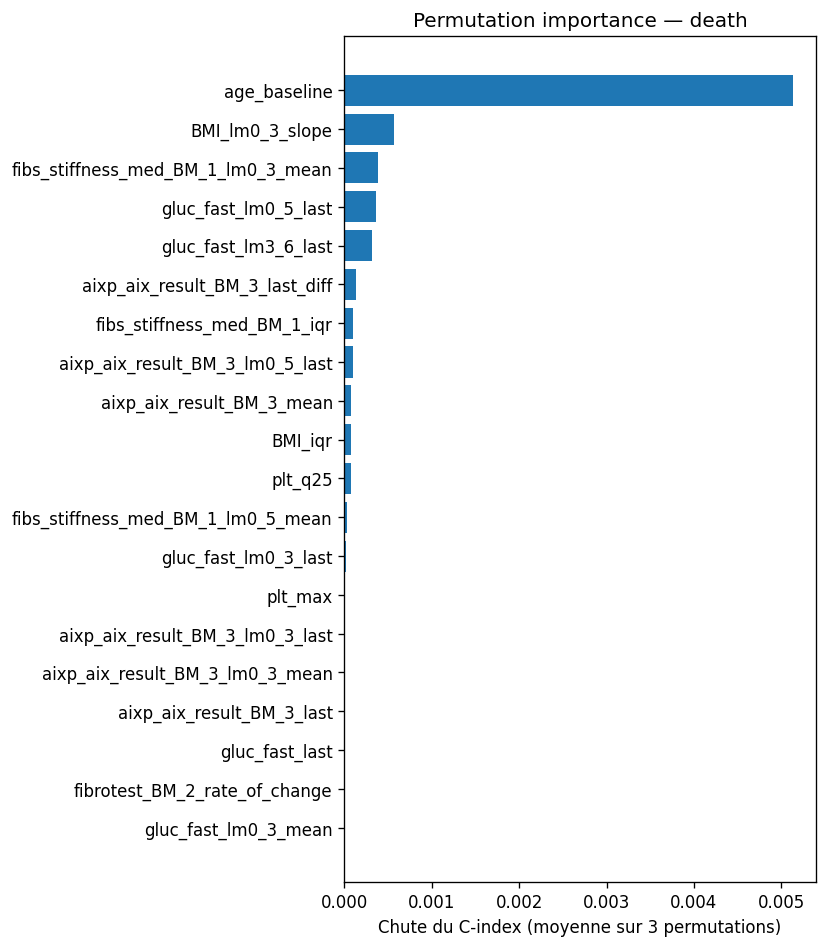

Source data for this figure (header and first rows):
feature, mean_drop, std_drop
age_baseline, 0.005137, 0.0006487
BMI_lm0_3_slope, 0.0005691, 0.000143
fibs_stiffness_med_BM_1_lm0_3_mean, 0.0003794, 0.0002635
gluc_fast_lm0_5_last, 0.0003648, 0.0001255
gluc_fast_lm3_6_last, 0.000321, 5.460201072254939e-05
aixp_aix_result_BM_3_last_diff, 0.0001313, 3.5745406747553286e-05
fibs_stiffness_med_BM_1_iqr, 0.0001022, 0.0001763
aixp_aix_result_BM_3_lm0_5_last, 0.0001022, 4.1275240415985114e-05
aixp_aix_result_BM_3_mean, 7.296500598315732e-05, 0.0001353
BMI_iqr, 7.296500598312032e-05, 2.0637620207992557e-05
plt_q25, 7.296500598312032e-05, 4.1275240415985114e-05
fibs_stiffness_med_BM_1_lm0_5_mean, 2.9186002393285133e-05, 0.0002033
gluc_fast_lm0_3_last, 1.4593001196624064e-05, 0.0001255
plt_max, 0.0, 0.0
aixp_aix_result_BM_3_lm0_3_last, 0.0, 0.0
aixp_aix_result_BM_3_lm0_3_mean, 0.0, 0.0
aixp_aix_result_BM_3_last, 0.0, 0.0
gluc_fast_last, 0.0, 0.0
fibrotest_BM_2_rate_of_change, 0.0, 0.0
gluc_fast_lm0_3_mean, 0.0, 0.0
aixp_aix_result_BM_3_slope, 0.0, 0.0
aixp_aix_result_BM_3_lm0_3_slope, 0.0, 0.0
aixp_aix_result_BM_3_lm0_5_slope, 0.0, 0.0
BMI_lm0_5_slope, 0.0, 0.0
BMI_delta, 0.0, 0.0
nfs_first, 0.0, 0.0
plt_lm0_5_slope, 0.0, 0.0
plt_q75, 0.0, 0.0
bmi_x_fib4, 0.0, 0.0
plt_iqr, 0.0, 0.0
plt_mean, 0.0, 0.0
plt_last, 0.0, 0.0
bmi_baseline, 0.0, 0.0
nfs_rate_of_change, 0.0, 0.0
gluc_fast_lm3_6_mean, -4.377900358987219e-05, 0.0001638
BMI_last_diff, -4.377900358987219e-05, 3.5745406747553286e-05
plt_median, -5.8372004786496255e-05, 0.0001353
aixp_aix_result_BM_3_delta, -5.8372004786496255e-05, 5.460201072254939e-05
nfs_cv, -5.8372004786496255e-05, 4.1275240415985114e-05
plt_first, -8.755800717974438e-05, 0.0001072
plt_std, -0.0001167, 2.0637620207992557e-05
fibs_stiffness_med_BM_1_last, -0.0001459, 8.255048083197023e-05
gluc_fast_mean, -0.0001459, 0.0001763
gluc_fast_lm0_5_mean, -0.0001459, 0.0001969
aixp_aix_result_BM_3_lm0_5_mean, -0.0001751, 0.0002232
fibs_stiffness_med_BM_1_std, -0.0001897, 5.46020107225494e-05
gluc_fast_first, -0.0001897, 2.0637620207992557e-05
age_x_fib4, -0.0002335, 0.0001092
fibs_stiffness_med_BM_1_lm0_3_last, -0.0002335, 0.000238
fibs_stiffness_med_BM_1_lm0_5_last, -0.0003502, 0.0004564
fibs_stiffness_med_BM_1_q25, -0.0004232, 0.0007098
fibs_stiffness_med_BM_1_first, -0.0004962, 0.0001488
fibs_stiffness_med_BM_1_min, -0.0009485, 0.0005366
fibs_stiffness_med_BM_1_mean, -0.0009923, 0.0003954
age_x_stiffness, -0.001007, 0.0007041
fibs_stiffness_med_BM_1_q75, -0.001022, 8.99573009218124e-05
fibs_stiffness_med_BM_1_max, -0.001284, 0.0002586
fibs_stiffness_med_BM_1_median, -0.001343, 0.0002867
age_x_fibrotest, -0.001649, 0.0002033
nit_concordance_last, -0.002422, 0.0004827
